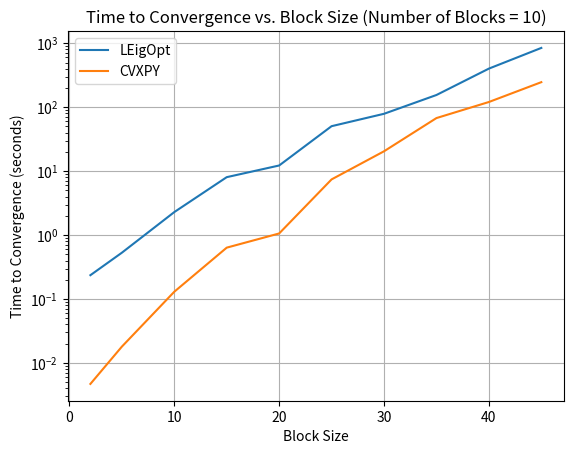

Here is the Python script that generated this plot: (Note: this script raises an exception after producing the figure.)
import matplotlib.pyplot as plt

# Plot for num_blocks = 10 and variable b

b_values = [2, 5, 10, 15, 20, 25, 30, 35, 40, 45]
our_values = [.236, .53, 2.29, 8.053, 12.26, 50.502, 78.9, 155.223, 401.54, 845.946]
cvx_values = [.0047, .018, .13, .636, 1.06, 7.430, 20.45, 67.638, 120.63, 246.458]

plt.title('Time to Convergence vs. Block Size (Number of Blocks = 10)')
plt.semilogy(b_values, our_values, label='LEigOpt')
plt.semilogy(b_values, cvx_values, label='CVXPY')
plt.legend()
plt.grid()
plt.xlabel('Block Size')
plt.ylabel('Time to Convergence (seconds)')
plt.savefig('figures/fixed_num_blocks.pdf')
plt.close()

# Plot for b = 10 and varible num_blocks

nb_values = [2, 5, 10, 15, 20, 25, 30, 35, 40, 45, 50]
our_values = [.25, .705, 1.914, 5.84, 7.58, 8.00, 15.18, 20.64, 32.786, 68.091, 75.39, 211.16]
cvx_values = [.0122, 0.2, .129, .455, 1.196, 4.48, 19.95, 60.50, 173.271, 335.631, 590.820]

plt.title('Time to Convergence vs. Number of Blocks (Block Size = 10)')
plt.semilogy(nb_values + [75], our_values, label='LEigOpt')
plt.semilogy(nb_values, cvx_values, label='CVXPY')
plt.legend()
plt.grid()
plt.xlabel('Number of Blocks')
plt.ylabel('Time to Convergence (seconds)')
plt.savefig('figures/fixed_block_size.pdf')